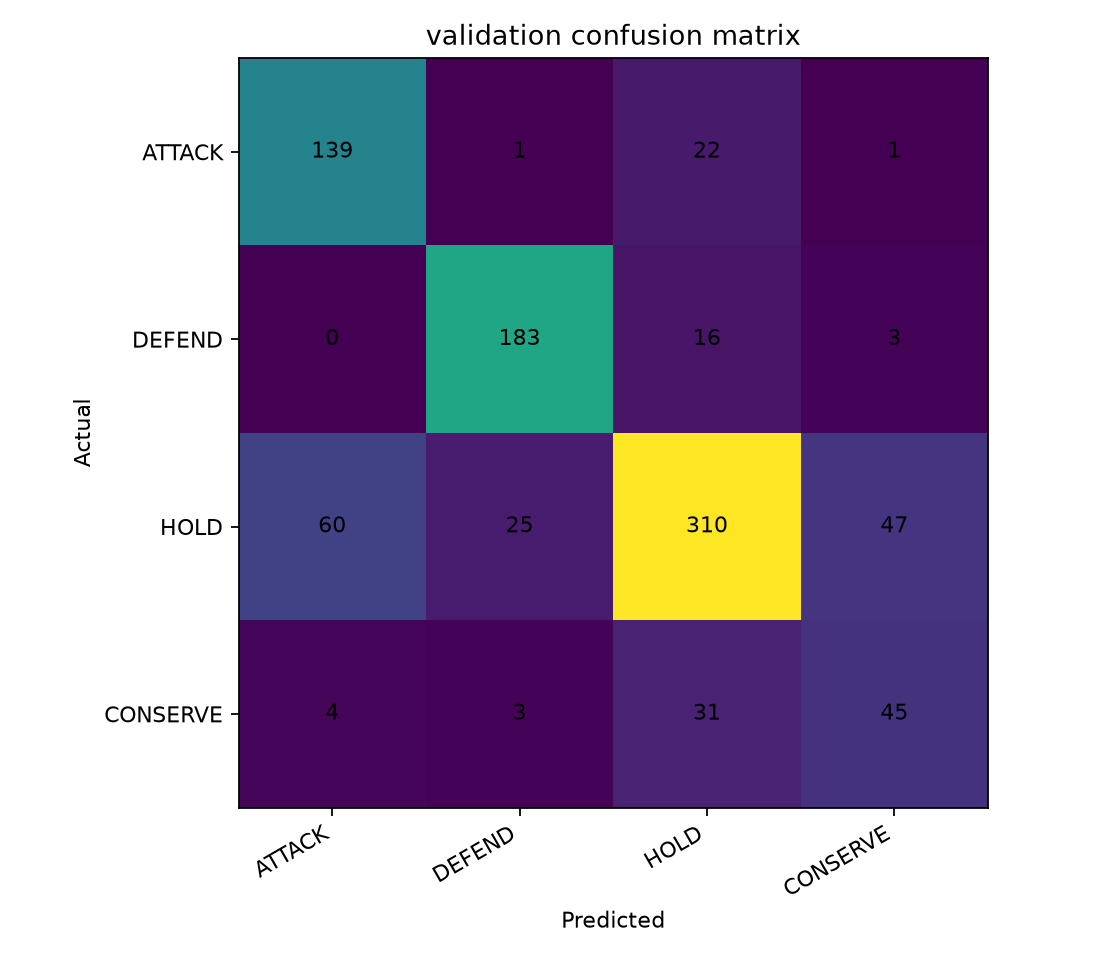

The data file committed next to this chart (first rows):
, pred_ATTACK, pred_DEFEND, pred_HOLD, pred_CONSERVE
actual_ATTACK, 139, 1, 22, 1
actual_DEFEND, 0, 183, 16, 3
actual_HOLD, 60, 25, 310, 47
actual_CONSERVE, 4, 3, 31, 45
